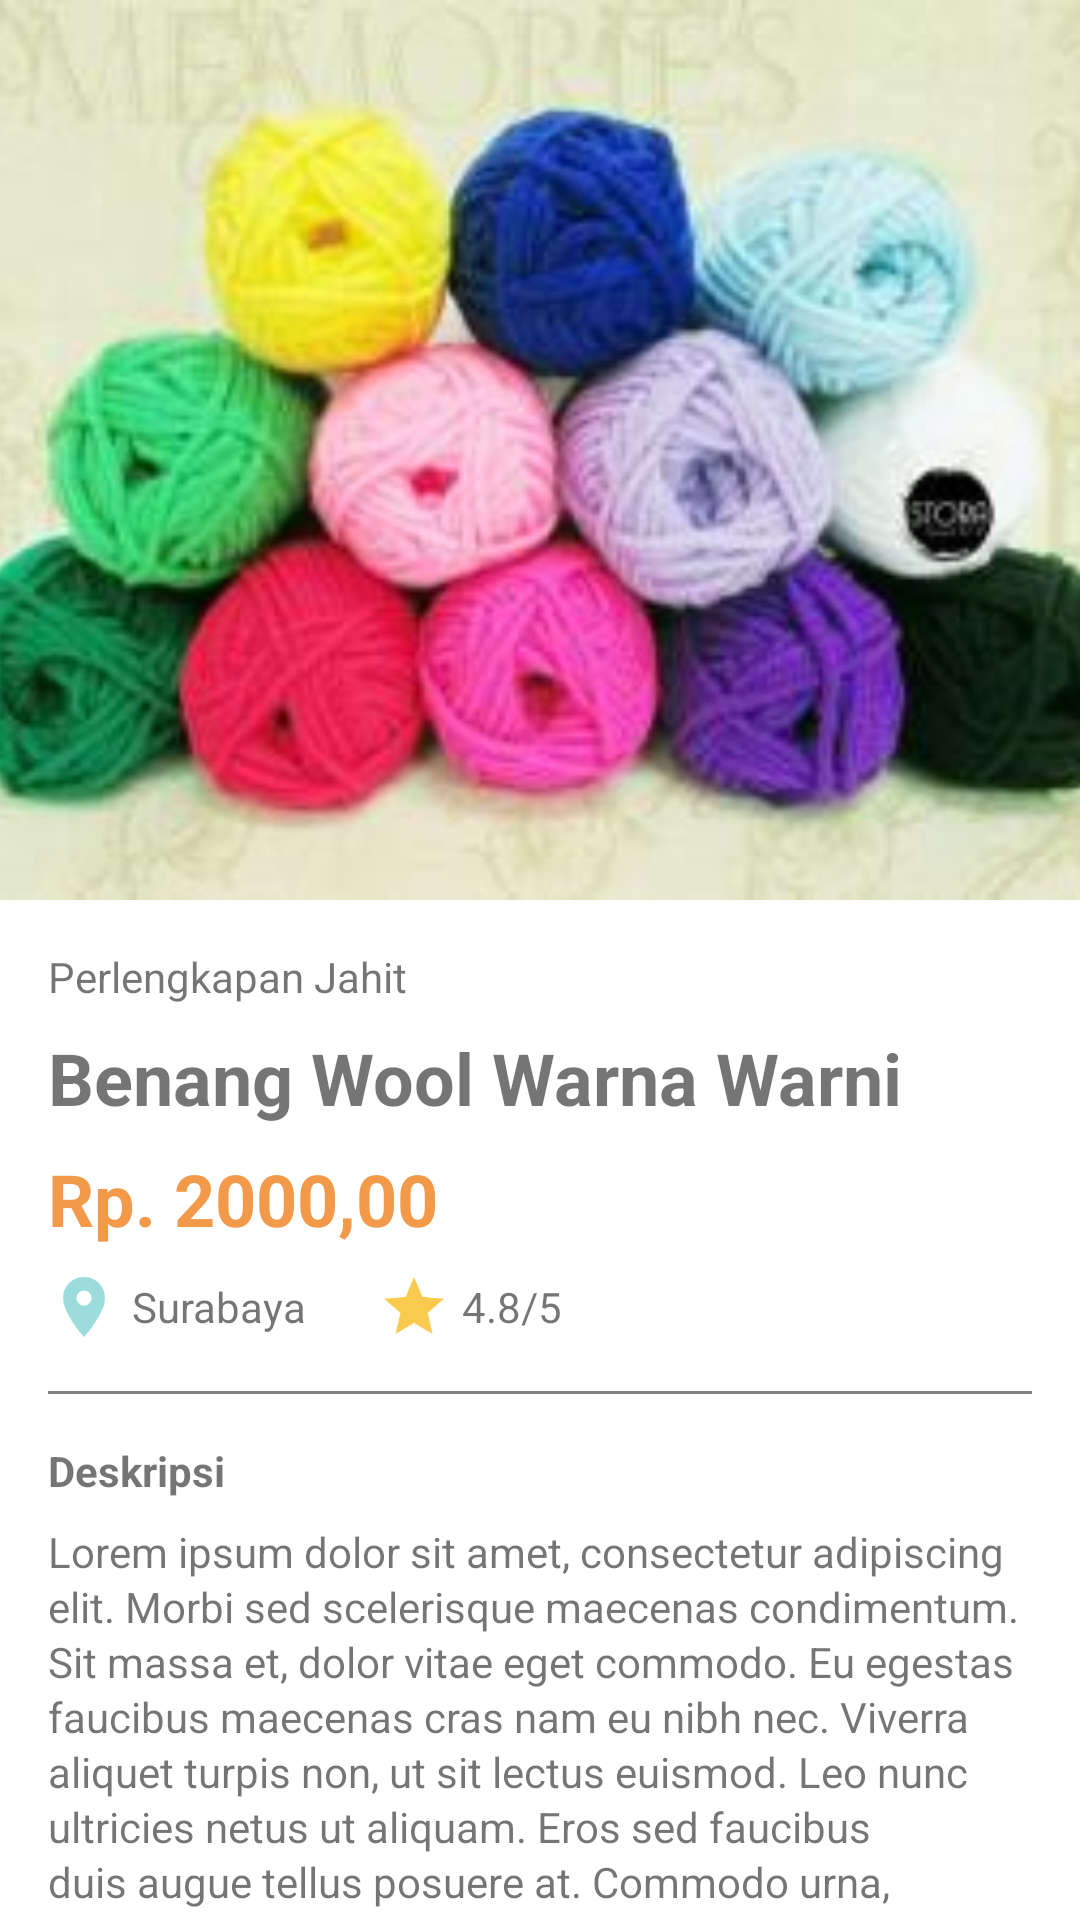

Android layout source for this screen:
<!-- AndroidManifest.xml: application theme AppTheme -->
<!-- res/layout/activity_detail.xml -->
<?xml version="1.0" encoding="utf-8"?>
<LinearLayout xmlns:android="http://schemas.android.com/apk/res/android"
    android:orientation="vertical" android:layout_width="match_parent"
    android:layout_height="match_parent"
    android:background="#FFFFFF">

    <ImageView
        android:layout_width="match_parent"
        android:layout_height="300dp"
        android:src="@drawable/benangwool"
        android:background="#F2F2F2"
        android:scaleType="centerCrop"/>

    <LinearLayout
        android:layout_width="match_parent"
        android:layout_height="wrap_content"
        android:orientation="vertical"
        android:paddingLeft="16dp"
        android:paddingRight="16dp"
        android:paddingBottom="16dp"
        android:elevation="4dp">
        <TextView
            android:layout_width="match_parent"
            android:layout_height="wrap_content"
            android:text="Perlengkapan Jahit"
            style="@style/category_detail"
            android:layout_marginTop="16dp"/>

        <TextView
            android:layout_width="match_parent"
            android:layout_height="wrap_content"
            style="@style/item_title_detail"
            android:text="Benang Wool Warna Warni"
            android:layout_marginTop="8dp" />

        <TextView
            android:layout_width="match_parent"
            android:layout_height="wrap_content"
            style="@style/price_detail"
            android:text="Rp. 2000,00"
            android:layout_marginTop="8dp"/>

        <LinearLayout
            android:layout_width="match_parent"
            android:layout_height="wrap_content"
            android:orientation="horizontal"
            android:layout_marginTop="8dp"
            android:gravity="center_vertical">
            <ImageView
                android:layout_width="24dp"
                android:layout_height="24dp"
                android:layout_marginRight="4dp"
                android:src="@drawable/ic_location_on_black_24dp"/>
            <TextView
                android:layout_width="wrap_content"
                android:layout_height="wrap_content"
                android:text="Surabaya"
                android:layout_marginRight="24dp"/>

            <ImageView
                android:layout_width="24dp"
                android:layout_height="24dp"
                android:layout_marginRight="4dp"
                android:src="@drawable/ic_star_black_24dp"/>
            <TextView
                android:layout_width="wrap_content"
                android:layout_height="wrap_content"
                android:text="4.8/5"/>
        </LinearLayout>
    </LinearLayout>

    <View
        android:layout_width="match_parent"
        android:layout_height="1dp"
        android:layout_marginHorizontal="16dp"
        android:background="#828282"/>

    <LinearLayout
        android:layout_width="match_parent"
        android:layout_height="wrap_content"
        android:layout_marginHorizontal="16dp"
        android:orientation="vertical">
        <TextView
            android:layout_width="match_parent"
            android:layout_height="wrap_content"
            android:layout_marginTop="16dp"
            android:text="Deskripsi"
            android:textStyle="bold"/>
        <TextView
            android:layout_width="match_parent"
            android:layout_height="wrap_content"
            android:layout_marginTop="8dp"
            android:textSize="14dp"
            android:text="@string/paragraph"
            android:lineSpacingExtra="2dp"/>
    </LinearLayout>


</LinearLayout>
<!-- resources referenced by this layout -->
<resources>
  <!-- drawable benangwool: jpg bitmap (drawable, 12243 bytes) -->
  <!-- drawable ic_location_on_black_24dp (drawable) -->
  <vector xmlns:android="http://schemas.android.com/apk/res/android"
          android:width="24dp"
          android:height="24dp"
          android:viewportWidth="24.0"
          android:viewportHeight="24.0">
      <path
          android:fillColor="#9DDCDC"
          android:pathData="M12,2C8.13,2 5,5.13 5,9c0,5.25 7,13 7,13s7,-7.75 7,-13c0,-3.87 -3.13,-7 -7,-7zM12,11.5c-1.38,0 -2.5,-1.12 -2.5,-2.5s1.12,-2.5 2.5,-2.5 2.5,1.12 2.5,2.5 -1.12,2.5 -2.5,2.5z"/>
  </vector>
  <!-- drawable ic_star_black_24dp (drawable) -->
  <vector xmlns:android="http://schemas.android.com/apk/res/android"
          android:width="24dp"
          android:height="24dp"
          android:viewportWidth="24.0"
          android:viewportHeight="24.0">
      <path
          android:fillColor="#FACA4F"
          android:pathData="M12,17.27L18.18,21l-1.64,-7.03L22,9.24l-7.19,-0.61L12,2 9.19,8.63 2,9.24l5.46,4.73L5.82,21z"/>
  </vector>
  <string name="paragraph">Lorem ipsum dolor sit amet, consectetur adipiscing elit. Morbi sed scelerisque maecenas condimentum. Sit massa et, dolor vitae eget commodo. Eu egestas faucibus maecenas cras nam eu nibh nec. Viverra aliquet turpis non, ut sit lectus euismod. Leo nunc ultricies netus ut aliquam. Eros sed faucibus duis augue tellus posuere at. Commodo urna, vivamus senectus interdum. Nunc, felis pretium id feugiat enim, ac vitae nibh consequat. Ac risus condimentum id sed in dolor aenean sit gravida. Nunc amet, maecenas lacinia tristique turpis hac vulputate pellentesque. Mattis rutrum tincidunt quis luctus nibh. Placerat mi ut sit eu, orci praesent eu magnis.</string>
  <style name="category_detail">
          <item name="android:textSize">14sp</item>
      </style>
  <style name="item_title_detail">
          <item name="android:textSize">24sp</item>
          <item name="android:textStyle">bold</item>
      </style>
  <style name="price_detail">
          <item name="android:textSize">24sp</item>
          <item name="android:textStyle">bold</item>
          <item name="android:textColor">#F2994A</item>
      </style>
  <style name="AppTheme" parent="Theme.AppCompat.Light.DarkActionBar">
          
          <item name="colorPrimary">@color/colorPrimary</item>
          <item name="colorPrimaryDark">@color/colorPrimaryDark</item>
          <item name="colorAccent">@color/colorAccent</item>
      </style>
  <color name="colorPrimary">#E67A7A</color>
  <color name="colorPrimaryDark">#00574B</color>
  <color name="colorAccent">#D81B60</color>
</resources>
